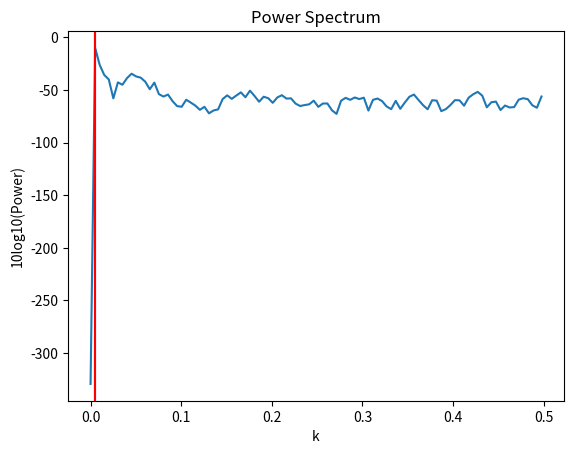

Write Python code to recreate this figure.
import numpy as np, matplotlib.pyplot as plt
from scipy.signal import periodogram
from scipy.signal.windows import hann

# Parameters
N = 1000
L = 100
k0 = 2 * np.pi / (L / 10)
k1 = k0 * (1 + 1/14)
amp0 = 1.0
amp1 = 0.07

# Generate synthetic (x, y) snapshot
theta = np.random.uniform(0, 2*np.pi, N)
r = L/2 + (L/4) * np.sin(k0 * np.arange(N) + np.random.uniform(0,2*np.pi))
x = r * np.cos(theta)
y = r * np.sin(theta)

# Inject side-band
r_sb = L/2 + (L/4) * (amp0 * np.sin(k0 * np.arange(N)) + amp1 * np.sin(k1 * np.arange(N)))
x_sb = r_sb * np.cos(theta)
y_sb = r_sb * np.sin(theta)

# Compute pairwise distances
from scipy.spatial.distance import pdist
dists = pdist(np.column_stack([x_sb, y_sb]))

# Bin to g2(r)
bins = np.linspace(0, L, 200)
g2, _ = np.histogram(dists, bins=bins)
g2 = g2 / g2.max()
r_centers = 0.5 * (bins[1:] + bins[:-1])

# FFT
windowed = g2 * hann(len(g2))
freqs, power = periodogram(windowed, scaling='spectrum')
k0_idx = np.argmax(power)
k0_val = freqs[k0_idx]
k1_val = k0_val * (1 + 1/14)
k1_idx = np.argmin(abs(freqs - k1_val))
deltaP = 10 * np.log10(power[k1_idx] / power[k0_idx])
plt.plot(freqs, 10*np.log10(power)); plt.axvline(k0_val, color='b'); plt.axvline(k1_val, color='r');
plt.title('Power Spectrum'); plt.xlabel('k'); plt.ylabel('10log10(Power)'); plt.show()
print('k0=', k0_val, 'k1=', k1_val, 'ΔP=', deltaP, 'dB')
if abs(k1_val-freqs[k1_idx])/k1_val<=.03 and -45<deltaP<-25:
    print('TORUS-POSITIVE')
else:
    print('TORUS-NEGATIVE')